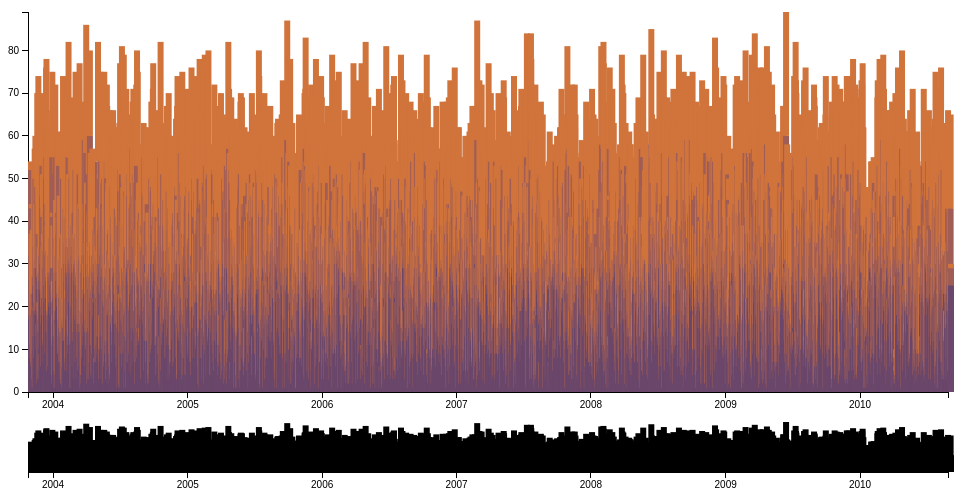
D3 v3 page, settled after 360 driven frames (6 s of simulated time); the page loaded 1 data file(s).



    // sizing information, including margins so there is space for labels, etc
    var margin =  { top: 20, right: 20, bottom: 100, left: 20 },
        width = 960 - margin.left - margin.right,
        height = 500 - margin.top - margin.bottom,
        marginOverview = { top: 430, right: margin.right, bottom: 20,  left: margin.left },
        heightOverview = 500 - marginOverview.top - marginOverview.bottom;

    // set up a date parsing function for future use
    var parseDate = d3.time.format("%m/%d/%y").parse;

    // some colours to use for the bars
    var colour = d3.scale.ordinal()
                        .range(["#98abc5", "#8a89a6", "#7b6888", "#6b486b", "#a05d56", "#d0743c", "#ff8c00"]);

    // mathematical scales for the x and y axes
    var x = d3.time.scale()
                    .range([0, width]);
    var y = d3.scale.linear()
                    .range([height, 0]);
    var xOverview = d3.time.scale()
                    .range([0, width]);
    var yOverview = d3.scale.linear()
                    .range([heightOverview, 0]);

    // rendering for the x and y axes
    var xAxis = d3.svg.axis()
                    .scale(x)
                    .orient("bottom");
    var yAxis = d3.svg.axis()
                    .scale(y)
                    .orient("left");
    var xAxisOverview = d3.svg.axis()
                    .scale(xOverview)
                    .orient("bottom");

    // something for us to render the chart into
    var svg = d3.select("body")
                    .append("svg") // the overall space
                        .attr("width", width + margin.left + margin.right)
                        .attr("height", height + margin.top + margin.bottom);
    var main = svg.append("g")
                    .attr("class", "main")
                    .attr("transform", "translate(" + margin.left + "," + margin.top + ")");
    var overview = svg.append("g")
                        .attr("class", "overview")
                        .attr("transform", "translate(" + marginOverview.left + "," + marginOverview.top + ")");

    // brush tool to let us zoom and pan using the overview chart
    var brush = d3.svg.brush()
                        .x(xOverview)
                        .on("brush", brushed);

    // setup complete, let's get some data!
    d3.csv("data/data.csv", parse, function(data) {

        // data ranges for the x and y axes
        x.domain(d3.extent(data, function(d) { return d.date; }));
        y.domain([0, d3.max(data, function(d) { return d.total; })]);
        xOverview.domain(x.domain());
        yOverview.domain(y.domain());

        // data range for the bar colours
        // (essentially maps attribute names to colour values)
        colour.domain(d3.keys(data[0]));

        // draw the axes now that they are fully set up
        main.append("g")
            .attr("class", "x axis")
            .attr("transform", "translate(0," + height + ")")
            .call(xAxis);
        main.append("g")
            .attr("class", "y axis")
            .call(yAxis);
        overview.append("g")
            .attr("class", "x axis")
            .attr("transform", "translate(0," + heightOverview + ")")
            .call(xAxisOverview);

        // draw the bars
        main.append("g")
                .attr("class", "bars")
            // a group for each stack of bars, positioned in the correct x position
            .selectAll(".bar.stack")
            .data(data)
            .enter().append("g")
                .attr("class", "bar stack")
                .attr("transform", function(d) { return "translate(" + x(d.date) + ",0)"; })
            // a bar for each value in the stack, positioned in the correct y positions
            .selectAll("rect")
            .data(function(d) { return d.counts; })
            .enter().append("rect")
                .attr("class", "bar")
                .attr("width", 6)
                .attr("y", function(d) { return y(d.y1); })
                .attr("height", function(d) { return y(d.y0) - y(d.y1); })
                .style("fill", function(d) { return colour(d.name); });

        overview.append("g")
                    .attr("class", "bars")
            .selectAll(".bar")
            .data(data)
            .enter().append("rect")
                .attr("class", "bar")
                .attr("x", function(d) { return xOverview(d.date); })
                .attr("width", 6)
                .attr("y", function(d) { return yOverview(d.total); })
                .attr("height", function(d) { return heightOverview - yOverview(d.total); });

        // add the brush target area on the overview chart
        overview.append("g")
                    .attr("class", "x brush")
                    .call(brush)
                    .selectAll("rect")
                        // -6 is magic number to offset positions for styling/interaction to feel right
                        .attr("y", -6)
                        // need to manually set the height because the brush has
                        // no y scale, i.e. we should see the extent being marked
                        // over the full height of the overview chart
                        .attr("height", heightOverview + 7);  // +7 is magic number for styling

    });

    // by habit, cleaning/parsing the data and return a new object to ensure/clarify data object structure
    function parse(d) {
        var value = { date: parseDate(d.date) }; // turn the date string into a date object

        // adding calculated data to each count in preparation for stacking
        var y0 = 0; // keeps track of where the "previous" value "ended"
        value.counts = ["count", "count2", "count3"].map(function(name) {
            return { name: name,
                     y0: y0,
                     // add this count on to the previous "end" to create a range, and update the "previous end" for the next iteration
                     y1: y0 += +d[name]
                   };
        });
        // quick way to get the total from the previous calculations
        value.total = value.counts[value.counts.length - 1].y1;
        return value;
    }

    // zooming/panning behaviour for overview chart
    function brushed() {
        // update the main chart's x axis data range
        x.domain(brush.empty() ? xOverview.domain() : brush.extent());
        // redraw the bars on the main chart
        main.selectAll(".bar.stack")
                .attr("transform", function(d) { return "translate(" + x(d.date) + ",0)"; })
        // redraw the x axis of the main chart
        main.select(".x.axis").call(xAxis);
    }



### data: data/data.csv
date, count, count2, count3
10/25/03, 26, 26, 2
10/26/03, 17, 15, 5
10/27/03, 18, 25, 1
10/28/03, 10, 11, 16
10/29/03, 8, 3, 25
10/30/03, 18, 6, 14
10/31/03, 6, 12, 17
11/01/03, 7, 16, 14
11/02/03, 1, 8, 9
11/03/03, 3, 20, 29
11/04/03, 19, 8, 30
11/05/03, 1, 12, 7
11/06/03, 25, 25, 10
11/07/03, 23, 11, 7
11/08/03, 8, 13, 23
11/09/03, 19, 10, 30
11/10/03, 13, 18, 16
11/11/03, 19, 29, 22
11/12/03, 18, 11, 15
11/13/03, 10, 3, 3
11/14/03, 29, 15, 30
11/15/03, 20, 17, 12
11/16/03, 27, 10, 26
11/17/03, 2, 17, 2
11/18/03, 18, 6, 10
11/19/03, 3, 14, 4
11/20/03, 14, 14, 18
11/21/03, 3, 2, 4
11/22/03, 26, 6, 24
11/23/03, 10, 24, 6
11/24/03, 30, 16, 3
11/25/03, 24, 29, 17
11/26/03, 23, 20, 8
11/27/03, 20, 21, 8
11/28/03, 6, 10, 18
11/29/03, 24, 2, 11
11/30/03, 18, 4, 9
12/01/03, 22, 13, 22
12/02/03, 12, 30, 19
12/03/03, 11, 18, 26
12/04/03, 7, 26, 15
12/05/03, 21, 29, 26
12/06/03, 25, 30, 23
12/07/03, 18, 26, 22
12/08/03, 9, 23, 7
12/09/03, 22, 18, 22
12/10/03, 14, 19, 11
12/11/03, 26, 1, 11
12/12/03, 22, 11, 27
12/13/03, 14, 4, 24
12/14/03, 5, 14, 8
12/15/03, 17, 2, 24
12/16/03, 6, 22, 28
12/17/03, 18, 14, 4
12/18/03, 26, 1, 24
12/19/03, 21, 7, 5
12/20/03, 20, 16, 8
12/21/03, 20, 8, 18
12/22/03, 27, 28, 20
12/23/03, 18, 7, 2
... 2,440 more rows